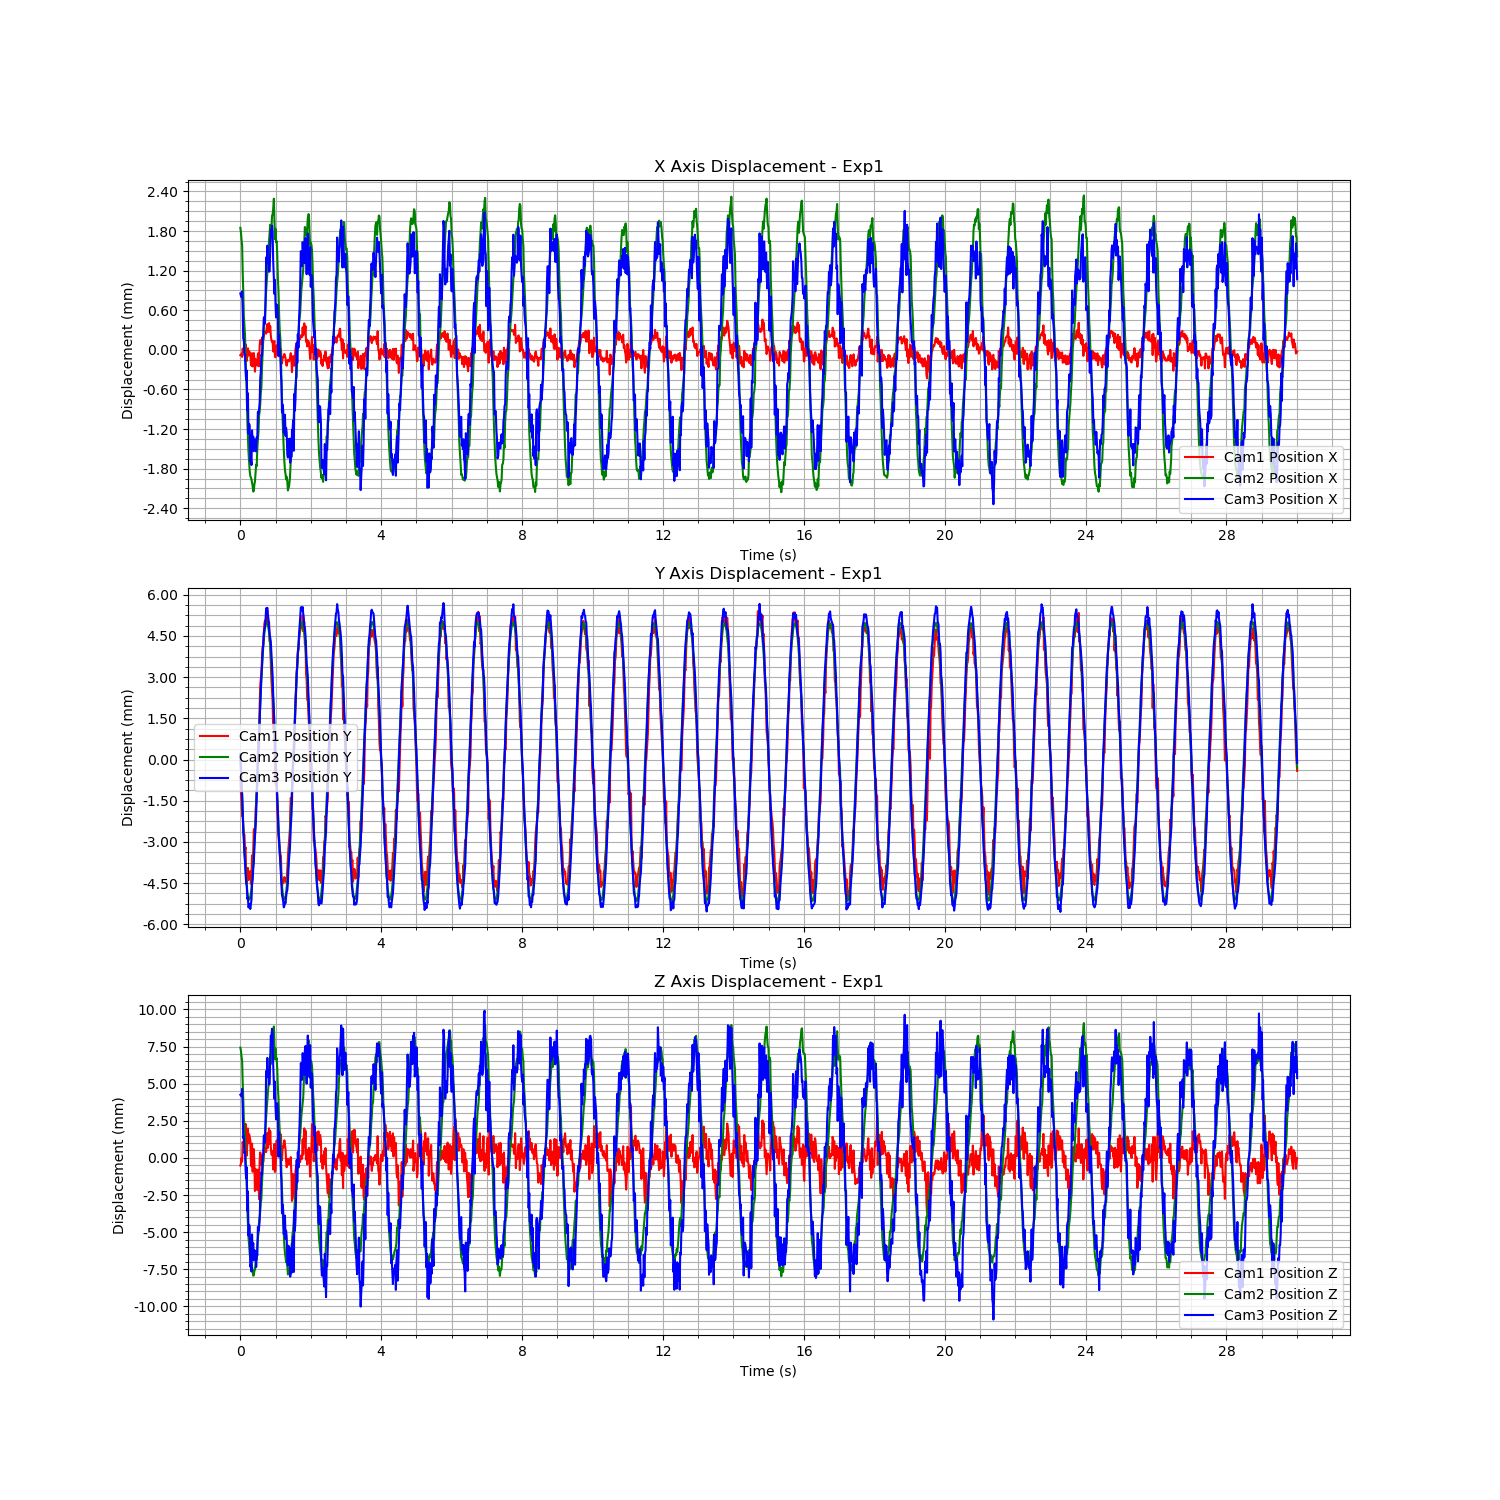

Data behind this chart, as committed beside it:
Time (s), Cam1 Fiducial ID, Cam1 Position X, Cam1 Position Y, Cam1 Position Z, Cam1 Rotation X, Cam1 Rotation Y, Cam1 Rotation Z, Cam1 Rotation W, Cam2 Fiducial ID, Cam2 Position X, Cam2 Position Y, Cam2 Position Z, Cam2 Rotation X, Cam2 Rotation Y, Cam2 Rotation Z, Cam2 Rotation W, Cam3 Fiducial ID, Cam3 Position X, Cam3 Position Y, Cam3 Position Z, Cam3 Rotation X, Cam3 Rotation Y, Cam3 Rotation Z
1726759987, 0, 0.01222, -0.002042, -0.0035, 0.007955, -0.004375, -0.0004044, 1, 0, 0.002215, 0.0002987, 0.008811, 0.008682, 0.02144, -0.001414, 0.9997, 0, 0.000668, 8.886948872651152e-05, 0.003367, 0.006339, 0.003763, -0.001437
1726759988, 0, 0.01222, -0.002488, -0.003384, 0.008079, -0.003816, -0.0005564, 1, 0, 0.002151, -0.000216, 0.00862, 0.006142, 0.02255, -0.001573, 0.9997, 0, 0.0006338, -0.0004203, 0.003311, 0.009912, 0.006431, -0.001512
1726759988, 0, 0.01224, -0.002813, -0.002994, 0.007801, -0.003984, -0.0005963, 1, 0, 0.002046, -0.000734, 0.00824, 0.003853, 0.02218, -0.001608, 0.9997, 0, 0.0006111, -0.0009226, 0.003268, 0.005419, 0.006934, -0.0005713
1726759988, 0, 0.0122, -0.003377, -0.003228, 0.007378, -0.003352, -0.0005728, 1, 0, 0.001945, -0.001239, 0.007903, 0.002928, 0.02115, -0.001081, 0.9998, 0, 0.0006992, -0.001343, 0.003766, 0.008136, 0.006513, -0.0009294
1726759988, 0, 0.01232, -0.003273, -0.00191, 0.006671, -0.001443, -0.0006789, 1, 0, 0.001543, -0.001778, 0.006448, 0.007106, 0.01417, -0.000735, 0.9999, 0, 0.000436, -0.001921, 0.002615, 0.00631, 0.005228, -0.0003858
1726759988, 0, 0.01228, -0.003807, -0.002191, 0.006704, -0.001866, -0.0007549, 1, 0, 0.001259, -0.00228, 0.00541, 0.006194, 0.01254, -0.0006652, 0.9999, 0, -1.8754055703360856e-05, -0.0026, 0.0004532, 0.004406, 0.002087, -0.0009473
1726759988, 0, 0.01229, -0.004078, -0.0019, 0.006442, -0.001079, -0.0008937, 1, 0, 0.0008931, -0.002758, 0.004026, 0.007316, 0.01173, -0.001116, 0.9999, 0, -2.1646532968934566e-05, -0.002994, 0.0005777, 0.004886, 0.001501, -0.0009788
1726759988, 0, 0.01238, -0.004047, -0.0009825, 0.004532, 0.001111, -0.0009076, 1, 0, 0.0007378, -0.003167, 0.003452, 0.002707, 0.01134, -0.000744, 0.9999, 0, -0.0002671, -0.003496, -0.0005674, 0.005231, 0.002634, -0.0005833
1726759988, 0, 0.0123, -0.004615, -0.001539, 0.004383, -0.0006447, -0.000827, 1, 0, 0.0005896, -0.003541, 0.00289, -0.000792, 0.01023, -0.0004092, 0.9999, 0, -0.0002644, -0.003825, -0.0004697, 0.004408, 0.002452, 2.2479302198794593e-05
1726759988, 0, 0.01239, -0.004516, -0.0006902, 0.003315, 0.0007118, -0.0006505, 1, 0, 0.0002339, -0.003913, 0.001504, -0.00243, 0.007097, -0.0002083, 1, 0, -0.0005222, -0.004249, -0.001699, 0.002671, 0.001609, -0.0004947
1726759988, 0, 0.01216, -0.005578, -0.002626, 0.002772, -0.002518, -0.000608, 1, 0, -8.713408410888158e-06, -0.004218, 0.0005777, -0.001158, 0.004962, -0.0002896, 1, 0, -0.0006411, -0.004564, -0.002272, 0.0009913, -0.0003449, -0.0002235
1726759988, 0, 0.01213, -0.005836, -0.002829, 0.003125, -0.002995, -0.0007187, 1, 0, -0.0003253, -0.004488, -0.000622, 0.0004093, 0.001283, -3.1417275030082504e-05, 1, 0, -0.0005012, -0.004671, -0.001513, -0.001623, -0.0002965, 0.0004693
1726759988, 0, 0.01223, -0.005591, -0.001926, 0.001558, -0.002051, -0.0005121, 1, 0, -0.0007229, -0.004724, -0.002157, 0.002479, -0.00293, -3.615275590714947e-05, 1, 0, -0.001105, -0.005155, -0.004445, 0.002441, -0.004858, -8.618080814574954e-05
1726759988, 0, 0.01233, -0.005269, -0.001001, 0.0006867, -0.0008322, -0.000421, 1, 0, -0.0009365, -0.004873, -0.002968, 0.003316, -0.005647, -0.0001043, 1, 0, -0.0008449, -0.0051, -0.003144, -0.003644, -0.002289, 0.0008207
1726759988, 0, 0.01222, -0.005708, -0.001988, -0.0002853, -0.001974, -0.0002593, 1, 0, -0.001187, -0.004975, -0.00396, 0.002751, -0.00766, 6.971144557491344e-05, 1, 0, -0.001457, -0.005464, -0.006129, -0.001747, -0.007079, 0.0001325
1726759988, 0, 0.01228, -0.005427, -0.001386, -0.0002704, -0.001156, -0.000476, 1, 0, -0.001323, -0.005006, -0.004494, 0.002346, -0.008646, 0.0001949, 1, 0, -0.001309, -0.005381, -0.005386, -0.002682, -0.006254, 0.0008278
1726759988, 0, 0.01226, -0.005422, -0.001555, -0.001297, -0.00117, -0.000235, 1, 0, -0.001468, -0.004987, -0.005066, 0.001175, -0.01011, 0.0004357, 0.9999, 0, -0.001335, -0.005345, -0.005544, -0.001767, -0.007115, 0.0002091
1726759988, 0, 0.01225, -0.005387, -0.001785, -0.001596, -0.001899, -0.0004048, 1, 0, -0.001547, -0.004906, -0.0054, 0.001042, -0.01054, 0.0004408, 0.9999, 0, -0.001877, -0.00552, -0.008215, 0.0002724, -0.0101, 0.000224
1726759988, 0, 0.01209, -0.005853, -0.003291, -0.00219, -0.004369, -0.0003351, 1, 0, -0.001567, -0.004769, -0.005547, -0.0002049, -0.00933, 0.0002335, 1, 0, -0.001835, -0.00534, -0.008051, -0.001677, -0.009248, 0.0003498
1726759988, 0, 0.01206, -0.005735, -0.003552, -0.001762, -0.004637, -0.0002413, 1, 0, -0.001602, -0.004581, -0.005736, -0.001585, -0.008943, 5.523555269342018e-05, 1, 0, -0.001933, -0.005177, -0.00854, -0.002122, -0.01047, 0.0006534
1726759988, 0, 0.01225, -0.00481, -0.002015, -0.00406, -0.002587, -0.0002363, 1, 0, -0.001646, -0.004347, -0.005948, -0.004, -0.009016, 0.0003132, 1, 0, -0.001408, -0.004643, -0.006036, -0.006136, -0.006971, 0.0007929
1726759988, 0, 0.01205, -0.005289, -0.003915, -0.002862, -0.005143, 4.086656160852948e-05, 1, 0, -0.001697, -0.004071, -0.006198, -0.003426, -0.009412, 0.0002365, 0.9999, 0, -0.001631, -0.004469, -0.00721, -0.006174, -0.008137, 0.001135
1726759988, 0, 0.01214, -0.00465, -0.003258, -0.003015, -0.004684, -0.0002157, 1, 0, -0.001782, -0.00375, -0.006556, -0.002751, -0.01042, 0.0003525, 0.9999, 0, -0.001501, -0.004055, -0.006627, -0.003827, -0.007021, 0.0007054
1726759988, 0, 0.01225, -0.003889, -0.002388, -0.004743, -0.003297, 0.0002321, 1, 0, -0.001769, -0.003378, -0.006526, -0.000115, -0.01099, 8.830440090457816e-05, 0.9999, 0, -0.001723, -0.003809, -0.007788, -0.00596, -0.008754, 0.00088
1726759988, 0, 0.01217, -0.00384, -0.00332, -0.003762, -0.00556, 0.0003901, 1, 0, -0.001675, -0.002952, -0.006235, 5.298417037461614e-05, -0.01214, 0.0001296, 0.9999, 0, -0.001556, -0.003318, -0.007109, -0.007342, -0.01027, 0.0006295
1726759988, 0, 0.01197, -0.004194, -0.005212, -0.002683, -0.007145, 0.0005065, 1, 0, -0.00163, -0.002504, -0.006153, 0.001396, -0.01322, 0.0003275, 0.9999, 0, -0.001545, -0.002867, -0.007128, -0.007782, -0.01159, 0.0009421
1726759988, 0, 0.01216, -0.003081, -0.003735, -0.003932, -0.004727, 0.0006944, 1, 0, -0.001471, -0.002015, -0.005629, -0.0005561, -0.01063, 0.0001797, 0.9999, 0, -0.001564, -0.002421, -0.007295, -0.008563, -0.01136, 0.001329
1726759988, 0, 0.0121, -0.002923, -0.004526, -0.003021, -0.006529, 0.0006916, 1, 0, -0.001374, -0.001511, -0.005334, -0.004449, -0.008807, 0.0002393, 1, 0, -0.001727, -0.002041, -0.008236, -0.002441, -0.01186, 0.0003593
1726759988, 0, 0.0121, -0.002485, -0.004684, -0.004131, -0.006763, 0.0007134, 1, 0, -0.001396, -0.00102, -0.005473, -0.002481, -0.009434, 0.0002751, 1, 0, -0.001511, -0.001411, -0.007244, -0.002067, -0.01012, 0.0008976
1726759988, 0, 0.01206, -0.002175, -0.005151, -0.002677, -0.007018, 0.0005689, 1, 0, -0.001135, -0.0004556, -0.004479, -0.001911, -0.008618, 0.0002962, 1, 0, -0.001536, -0.0009435, -0.007455, -0.0001007, -0.01249, 0.0007378
1726759988, 0, 0.01224, -0.001064, -0.003776, -0.003673, -0.004508, 0.0006425, 1, 0, -0.0009936, 7.794494860892215e-05, -0.003993, -0.003533, -0.01003, 0.000531, 0.9999, 0, -0.001126, -0.0002109, -0.005535, -0.008681, -0.008718, 0.001228
1726759988, 0, 0.01225, -0.0005888, -0.00385, -0.003521, -0.005221, 0.0008823, 1, 0, -0.000876, 0.0006057, -0.003699, -0.0009431, -0.007845, 0.0002947, 1, 0, -0.001158, 0.0002672, -0.005814, -0.00247, -0.008092, 0.000676
1726759988, 0, 0.01205, -0.000911, -0.005758, -0.00289, -0.00851, 0.0009165, 1, 0, -0.0006312, 0.001153, -0.002821, -0.004843, -0.004822, 0.0003177, 1, 0, -0.001091, 0.0007908, -0.005587, -0.0006276, -0.008963, 0.0008799
1726759988, 0, 0.01237, 0.0006736, -0.003164, -0.003278, -0.005143, 0.0007414, 1, 0, -0.00056, 0.001653, -0.002582, -0.003637, -0.004693, 0.0002688, 1, 0, -0.0009821, 0.001329, -0.005135, -0.0009109, -0.009449, 0.0007671
1726759988, 0, 0.01245, 0.001366, -0.002618, -0.003155, -0.003838, 0.000379, 1, 0, -0.00045, 0.002138, -0.002194, -0.0008821, -0.004769, 0.0001573, 1, 0, -0.0006204, 0.001962, -0.003498, -0.00119, -0.007669, 0.0003806
1726759988, 0, 0.01242, 0.001621, -0.003024, -0.001955, -0.005288, 0.0002542, 1, 0, -0.0002835, 0.002617, -0.001613, 6.637467764407677e-05, -0.005522, 0.0001887, 1, 0, -0.0005112, 0.002455, -0.003038, -0.002694, -0.006983, 0.001087
1726759988, 0, 0.01239, 0.001819, -0.003459, -0.001783, -0.005035, 0.0002348, 1, 0, -0.0002042, 0.00304, -0.001363, 0.001808, -0.00651, 0.0002373, 1, 0, -0.0002586, 0.002988, -0.001865, -0.0007602, -0.004376, 0.0005773
1726759988, 0, 0.01246, 0.002373, -0.002981, -0.001675, -0.005061, 0.0001162, 1, 0, 9.807277155097965e-05, 0.003474, -0.0002545, 0.0001288, -0.003023, 0.0004022, 1, 0, -0.0002745, 0.003351, -0.002004, 0.003174, -0.005338, 0.000417
1726759988, 0, 0.0125, 0.002785, -0.00277, -0.001155, -0.004341, 3.568904795694745e-05, 1, 0, 0.0003125, 0.003854, 0.0004912, -0.001753, 0.000854, -0.0002997, 1, 0, -5.411747122520084e-06, 0.003816, -0.0007698, 0.0007281, -0.004895, 0.0008715
1726759988, 0, 0.01245, 0.002829, -0.003266, -0.0005963, -0.005373, -0.0001469, 1, 0, 0.0005132, 0.004188, 0.001245, -0.004035, 0.002375, 0.0001256, 1, 0, 1.8230151515881022e-05, 0.004109, -0.0006996, -0.0001786, -0.005347, 0.0003742
1726759988, 0, 0.0125, 0.003219, -0.002886, 3.336842806232942e-05, -0.004456, -0.0003277, 1, 0, 0.0006991, 0.004472, 0.001969, -0.003389, 0.003573, 0.0001808, 1, 0, 0.0002971, 0.004488, 0.0006061, 0.001934, -0.001313, -0.0006083
1726759988, 0, 0.01257, 0.003617, -0.002333, -0.000207, -0.003563, -0.0003053, 1, 0, 0.0007493, 0.004682, 0.002148, -0.001859, 0.004049, 7.64161708201072e-05, 1, 0, 0.0003134, 0.004686, 0.0006609, 0.002601, -0.002865, -0.000252
1726759988, 0, 0.01258, 0.003731, -0.002343, 0.0007446, -0.004356, -0.0004454, 1, 0, 0.0008712, 0.004859, 0.002615, 0.0009875, 0.004645, -0.0003234, 1, 0, 0.0002103, 0.004759, 0.0001347, 0.007533, -0.001075, -0.0009951
1726759988, 0, 0.01257, 0.003758, -0.002442, 0.001273, -0.004119, -0.0004572, 1, 0, 0.001094, 0.005008, 0.003496, 0.0001832, 0.006483, -8.74338947709953e-05, 1, 0, 0.0005338, 0.005015, 0.001683, 0.006, 0.001788, -0.001191
1726759988, 0, 0.01255, 0.003697, -0.002595, 0.001793, -0.004321, -0.0003378, 1, 0, 0.001259, 0.005088, 0.004152, -0.000179, 0.007934, 3.6766658027692705e-05, 1, 0, 0.001213, 0.005431, 0.004961, 0.002498, 0.003881, -0.0008623
1726759988, 0, 0.01264, 0.004019, -0.001758, 0.003221, -0.002719, -0.0007145, 1, 0, 0.00139, 0.005107, 0.004669, 0.0008512, 0.009146, -0.0002173, 1, 0, 0.001117, 0.005364, 0.004532, 0.005862, 0.004893, -0.001035
1726759988, 0, 0.01269, 0.004119, -0.001298, 0.002999, -0.001786, -0.0005221, 1, 0, 0.001552, 0.005084, 0.005312, 0.001914, 0.0107, -0.0004431, 0.9999, 0, 0.001392, 0.005448, 0.005851, 0.004901, 0.007021, -0.001333
1726759988, 0, 0.01257, 0.003542, -0.002313, 0.004027, -0.003617, -0.0005653, 1, 0, 0.001648, 0.004995, 0.005708, 0.001562, 0.01205, -0.0005573, 0.9999, 0, 0.001144, 0.005188, 0.004741, 0.004316, 0.004034, -0.0003478
1726759988, 0, 0.01265, 0.003681, -0.001566, 0.004405, -0.001662, -0.0005175, 1, 0, 0.001796, 0.004868, 0.0063, 0.0004817, 0.01358, -0.0004571, 0.9999, 0, 0.001192, 0.005032, 0.004974, 0.006395, 0.005709, -0.001224
1726759988, 0, 0.01271, 0.003691, -0.0009921, 0.004855, -0.00018, -0.0004499, 1, 0, 0.002022, 0.004716, 0.007208, 0.0003551, 0.0158, -0.0006435, 0.9999, 0, 0.0009961, 0.004731, 0.004045, 0.009938, 0.004501, -0.001193
1726759988, 0, 0.01258, 0.002975, -0.002022, 0.005584, -0.002049, -0.0004759, 1, 0, 0.002141, 0.004493, 0.007711, -0.0001137, 0.01797, -0.0006874, 0.9998, 0, 0.001005, 0.004484, 0.004136, 0.01081, 0.005636, -0.001368
1726759988, 0, 0.01266, 0.003011, -0.001179, 0.005748, -0.0006668, -0.0003753, 1, 0, 0.002261, 0.00423, 0.008239, 0.001797, 0.01854, -0.0008807, 0.9998, 0, 0.001332, 0.004359, 0.005825, 0.009285, 0.008975, -0.001587
1726759988, 0, 0.01252, 0.002203, -0.002231, 0.006264, -0.002472, -0.0005645, 1, 0, 0.002105, 0.003872, 0.007704, 0.007637, 0.0156, -0.001309, 0.9998, 0, 0.001627, 0.004196, 0.007347, 0.006793, 0.01113, -0.001352
1726759988, 0, 0.01245, 0.00158, -0.002763, 0.006587, -0.003777, -0.0005094, 1, 0, 0.002157, 0.003509, 0.008006, 0.008544, 0.01465, -0.000926, 0.9999, 0, 0.001576, 0.003788, 0.007164, 0.004896, 0.01136, -0.0009664
1726759988, 0, 0.01243, 0.001166, -0.00275, 0.007942, -0.001998, -0.0004733, 1, 0, 0.002397, 0.003168, 0.009051, 0.006417, 0.01949, -0.00101, 0.9998, 0, 0.001693, 0.003449, 0.007814, 0.00463, 0.01233, -0.0008655
1726759988, 0, 0.01244, 0.0008073, -0.002511, 0.007729, -0.002054, -0.0004368, 1, 0, 0.002415, 0.002736, 0.009193, 0.006085, 0.0219, -0.001309, 0.9997, 0, 0.001599, 0.002971, 0.007454, 0.008375, 0.01308, -0.001814
1726759988, 0, 0.01228, -0.0001873, -0.00376, 0.007903, -0.003934, -0.0003017, 1, 0, 0.002497, 0.002291, 0.009552, 0.003433, 0.02343, -0.001305, 0.9997, 0, 0.001168, 0.002287, 0.005419, 0.009814, 0.008126, -0.001699
1726759988, 0, 0.0124, -0.0001255, -0.002474, 0.0083, -0.001687, -0.0004208, 1, 0, 0.002656, 0.001851, 0.01024, 0.001637, 0.02576, -0.001058, 0.9997, 0, 0.0009031, 0.001656, 0.004203, 0.01029, 0.006794, -0.001971
1726759988, 0, 0.01243, -0.000443, -0.002051, 0.007648, -0.001526, -3.784129826760101e-05, 1, 0, 0.002291, 0.001285, 0.0089, 0.006911, 0.02002, -0.001184, 0.9998, 0, 0.0006587, 0.001032, 0.003103, 0.01143, 0.004573, -0.001787
1726759988, 0, 0.0122, -0.001748, -0.00393, 0.00885, -0.005475, -0.0004864, 0.9999, 0, 0.002044, 0.0007357, 0.008029, 0.01037, 0.0161, -0.0015, 0.9998, 0, 0.0008733, 0.0006715, 0.004252, 0.007418, 0.006694, -0.001018
... 1,740 more rows
